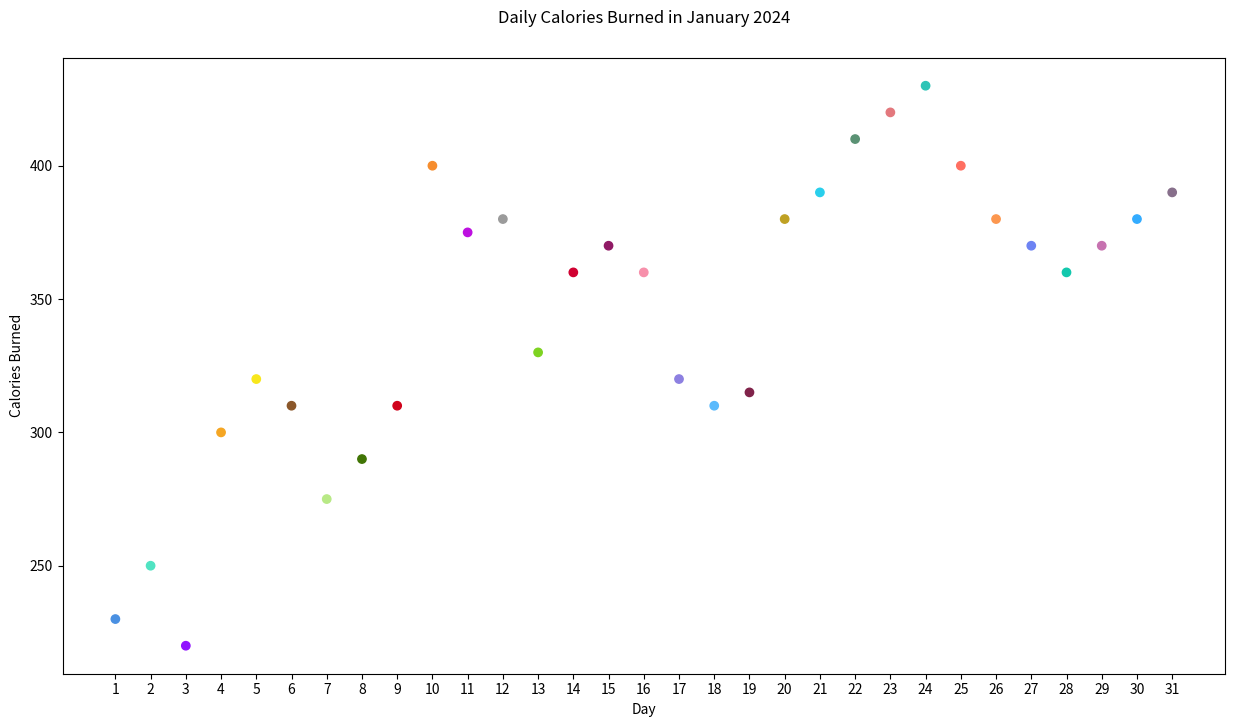

Python code for this plot:

import matplotlib.pyplot as plt

days = list(range(1, 32))
calories_burned = [
    230, 250, 220, 300, 320, 310, 275, 290, 310, 400, 
    375, 380, 330, 360, 370, 360, 320, 310, 315, 380, 
    390, 410, 420, 430, 400, 380, 370, 360, 370, 380, 390
]

colors = [
    '#4A90E2', '#50E3C2', '#9013FE', '#F5A623', '#F8E71C',
    '#8B572A', '#B8E986', '#417505', '#D0021B', '#F68D2E',
    '#BD10E0', '#9B9B9B', '#7ED321', '#D00131', '#901A65',
    '#F790AB', '#8D80E1', '#5ABAFC', '#80234A', '#BFA123',
    '#29CFEC', '#5B9274', '#E3787D', '#2EC4B6', '#FF6F61',
    '#FC974F', '#6D83F3', '#13C8AD', '#C772B0', '#33ACFF',
    '#876F8B'
]

plt.figure(figsize=(15, 8))

plt.scatter(days, calories_burned, c=colors)

plt.title('Daily Calories Burned in January 2024', pad=25)
plt.xlabel('Day')
plt.ylabel('Calories Burned')
plt.xticks(days)

plt.show()
